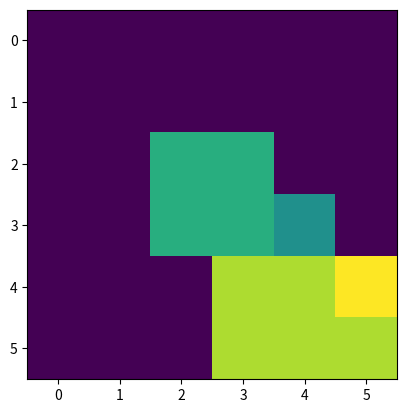

Here is the Python script that generated this plot:
import numpy as np 
import matplotlib.pyplot as plt 
image = np.ones((6,6))
image[2:4,2:4] = 6
image[4:6,3:6] = 8
image[4,5] = 9
image[3,4] = 5
plt.imshow(image)